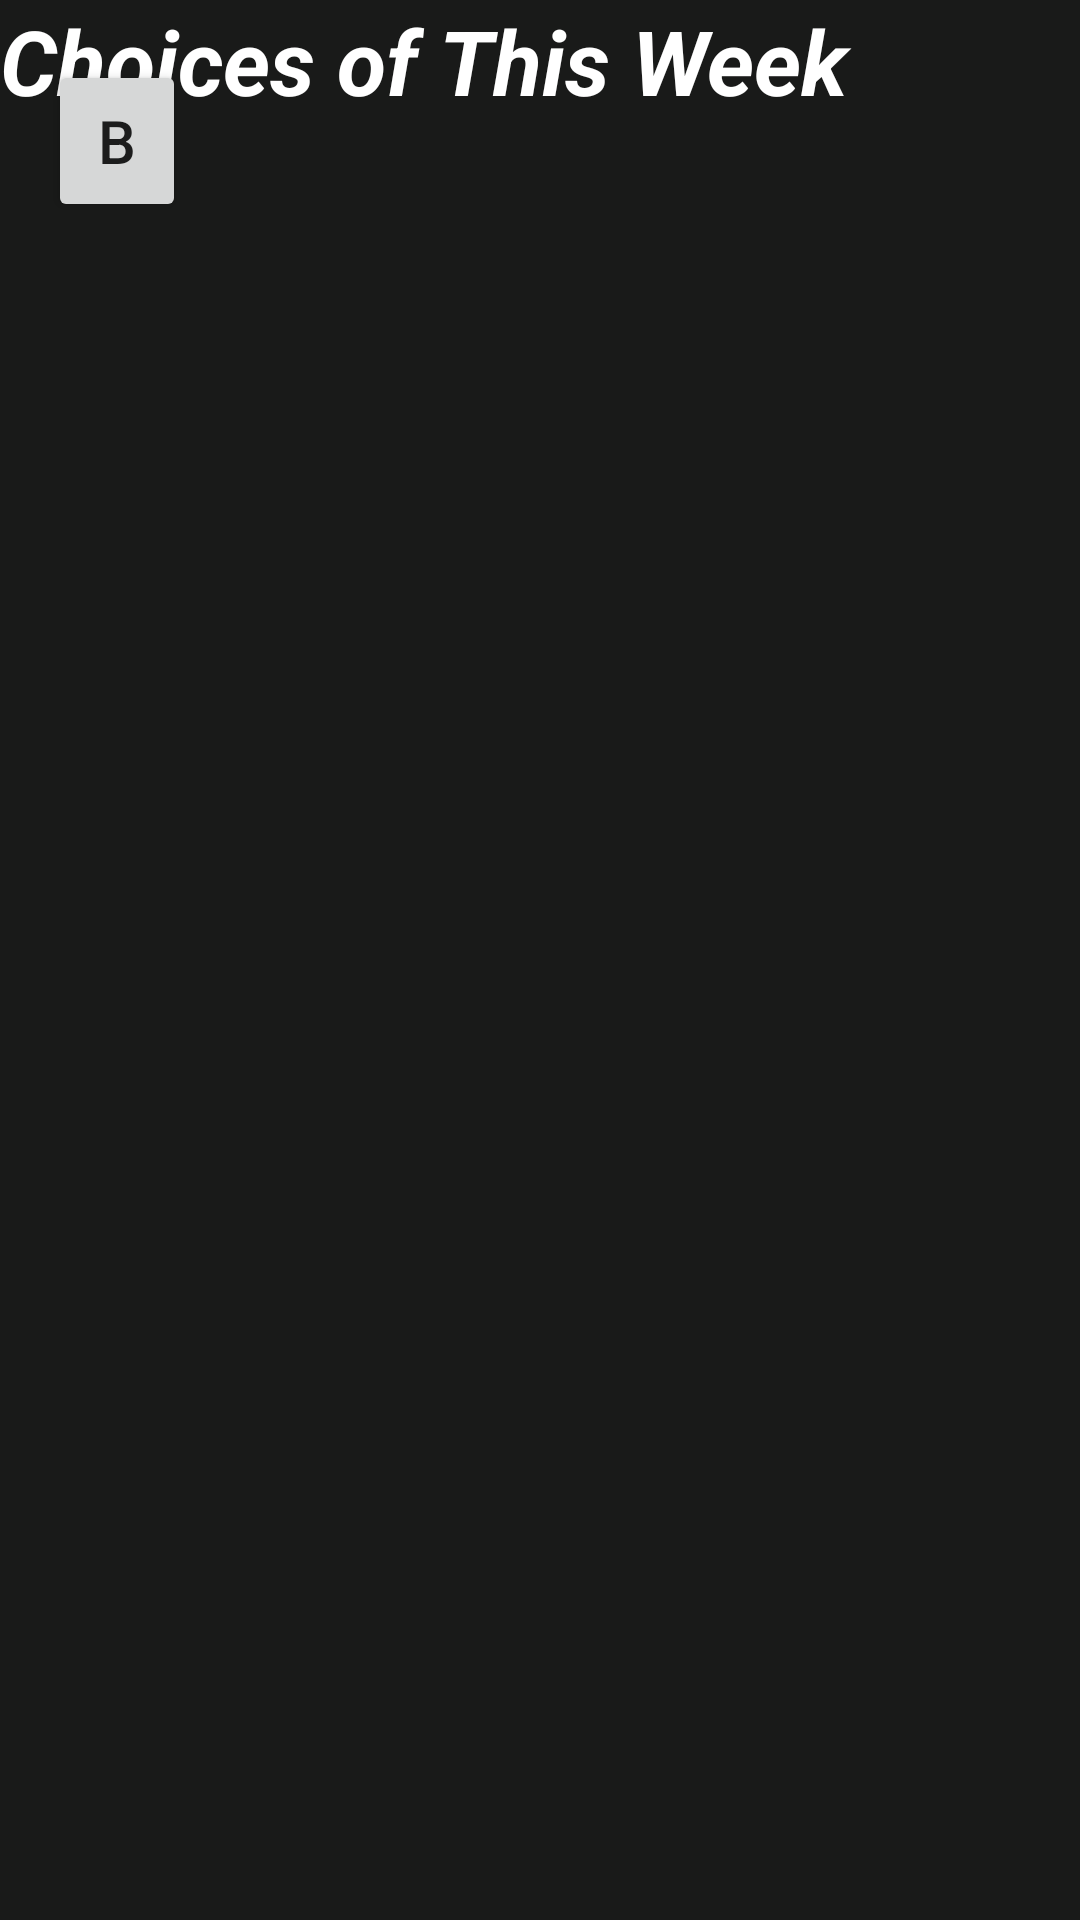

Write the Android layout XML for this screen, with the resource values it uses.
<!-- AndroidManifest.xml: application theme Theme.W2w -->
<!-- res/layout/activity_quick.xml -->
<?xml version="1.0" encoding="utf-8"?>
<androidx.constraintlayout.widget.ConstraintLayout xmlns:android="http://schemas.android.com/apk/res/android"
    xmlns:app="http://schemas.android.com/apk/res-auto"
    xmlns:tools="http://schemas.android.com/tools"
    android:layout_width="match_parent"
    android:layout_height="match_parent"
    android:background="@color/bg"
    tools:context=".QuickActivity">

    <Button
        android:id="@+id/backBut"
        style="?attr/materialIconButtonStyle"
        android:layout_width="46dp"
        android:layout_height="54dp"
        android:layout_marginStart="16dp"
        android:layout_marginTop="20dp"
        android:text="B"
        android:textSize="20sp"
        app:layout_constraintStart_toStartOf="parent"
        app:layout_constraintTop_toTopOf="parent" />

    <androidx.recyclerview.widget.RecyclerView
        android:id="@+id/recyclerCon"
        android:layout_width="378dp"
        android:layout_height="629dp"
        android:layout_marginStart="16dp"
        android:layout_marginEnd="16dp"
        app:layout_constraintBottom_toBottomOf="parent"
        app:layout_constraintEnd_toEndOf="parent"
        app:layout_constraintHorizontal_bias="0.0"
        app:layout_constraintStart_toStartOf="parent"
        app:layout_constraintTop_toTopOf="parent"
        app:layout_constraintVertical_bias="0.829" />

    <TextView
        android:id="@+id/tvTitle"
        android:layout_width="291dp"
        android:layout_height="49dp"
        android:text="Choices of This Week"
        android:textColor="@color/white"
        android:textSize="30sp"
        android:textStyle="bold|italic"
        tools:layout_editor_absoluteX="104dp"
        tools:layout_editor_absoluteY="22dp" />

</androidx.constraintlayout.widget.ConstraintLayout>
<!-- resources referenced by this layout -->
<resources>
  <color name="bg">#191A19</color>
  <color name="white">#FFFFFFFF</color>
  <style name="Theme.W2w" parent="Theme.MaterialComponents.DayNight.DarkActionBar">
          
          <item name="colorPrimary">@color/purple_500</item>
          <item name="colorPrimaryVariant">@color/purple_700</item>
          <item name="colorOnPrimary">@color/white</item>
          
          <item name="colorSecondary">@color/teal_200</item>
          <item name="colorSecondaryVariant">@color/teal_700</item>
          <item name="colorOnSecondary">@color/black</item>
          
          <item name="android:statusBarColor">?attr/colorPrimaryVariant</item>
          
      </style>
  <color name="purple_500">#FF6200EE</color>
  <color name="purple_700">#FF3700B3</color>
  <color name="teal_200">#FF03DAC5</color>
  <color name="teal_700">#FF018786</color>
  <color name="black">#FF000000</color>
</resources>
